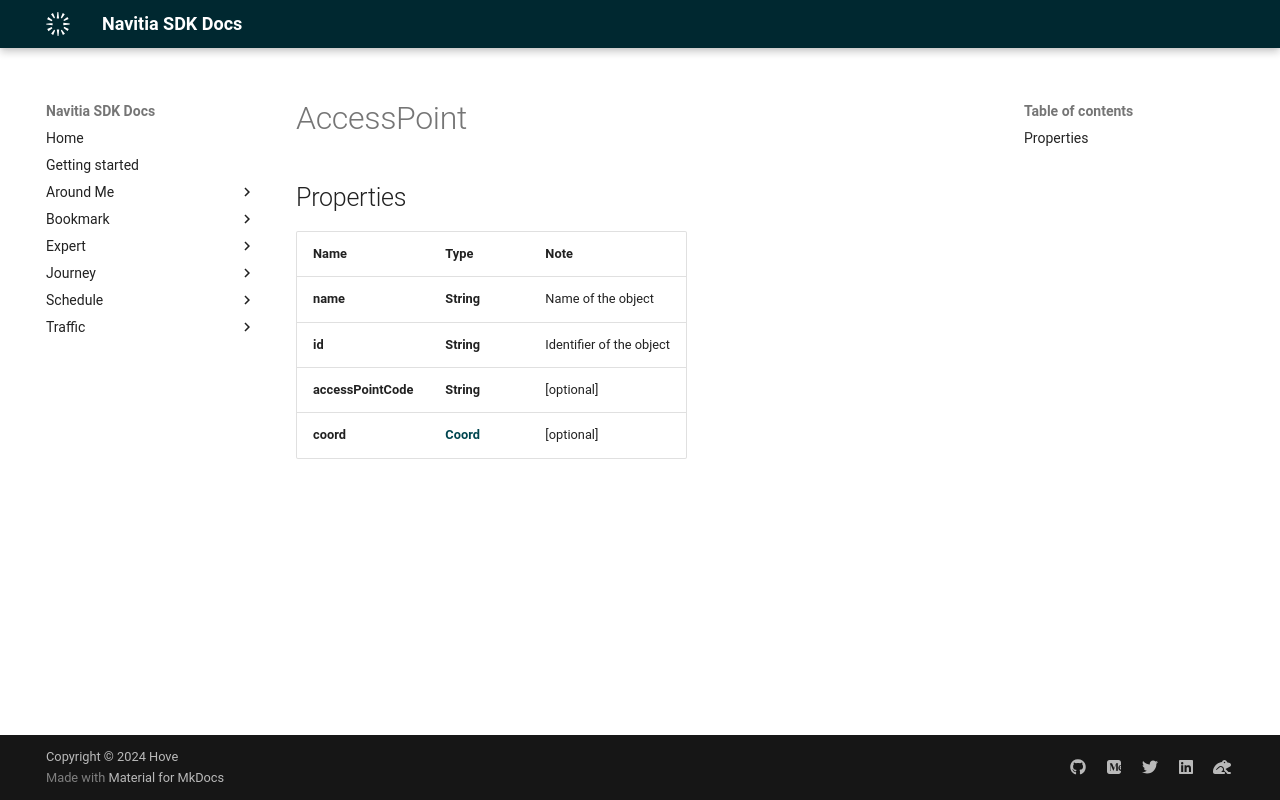

repository: hove-io/navitia_sdk_docs · page: expert/ios/model/AccessPoint/index.html · generator: mkdocs


# AccessPoint

## Properties

Name | Type | Note
---- | ---- | ----
**name** | **String** | Name of the object 
**id** | **String** | Identifier of the object 
**accessPointCode** | **String** | [optional] 
**coord** | [**Coord**](Coord.md) | [optional] 
